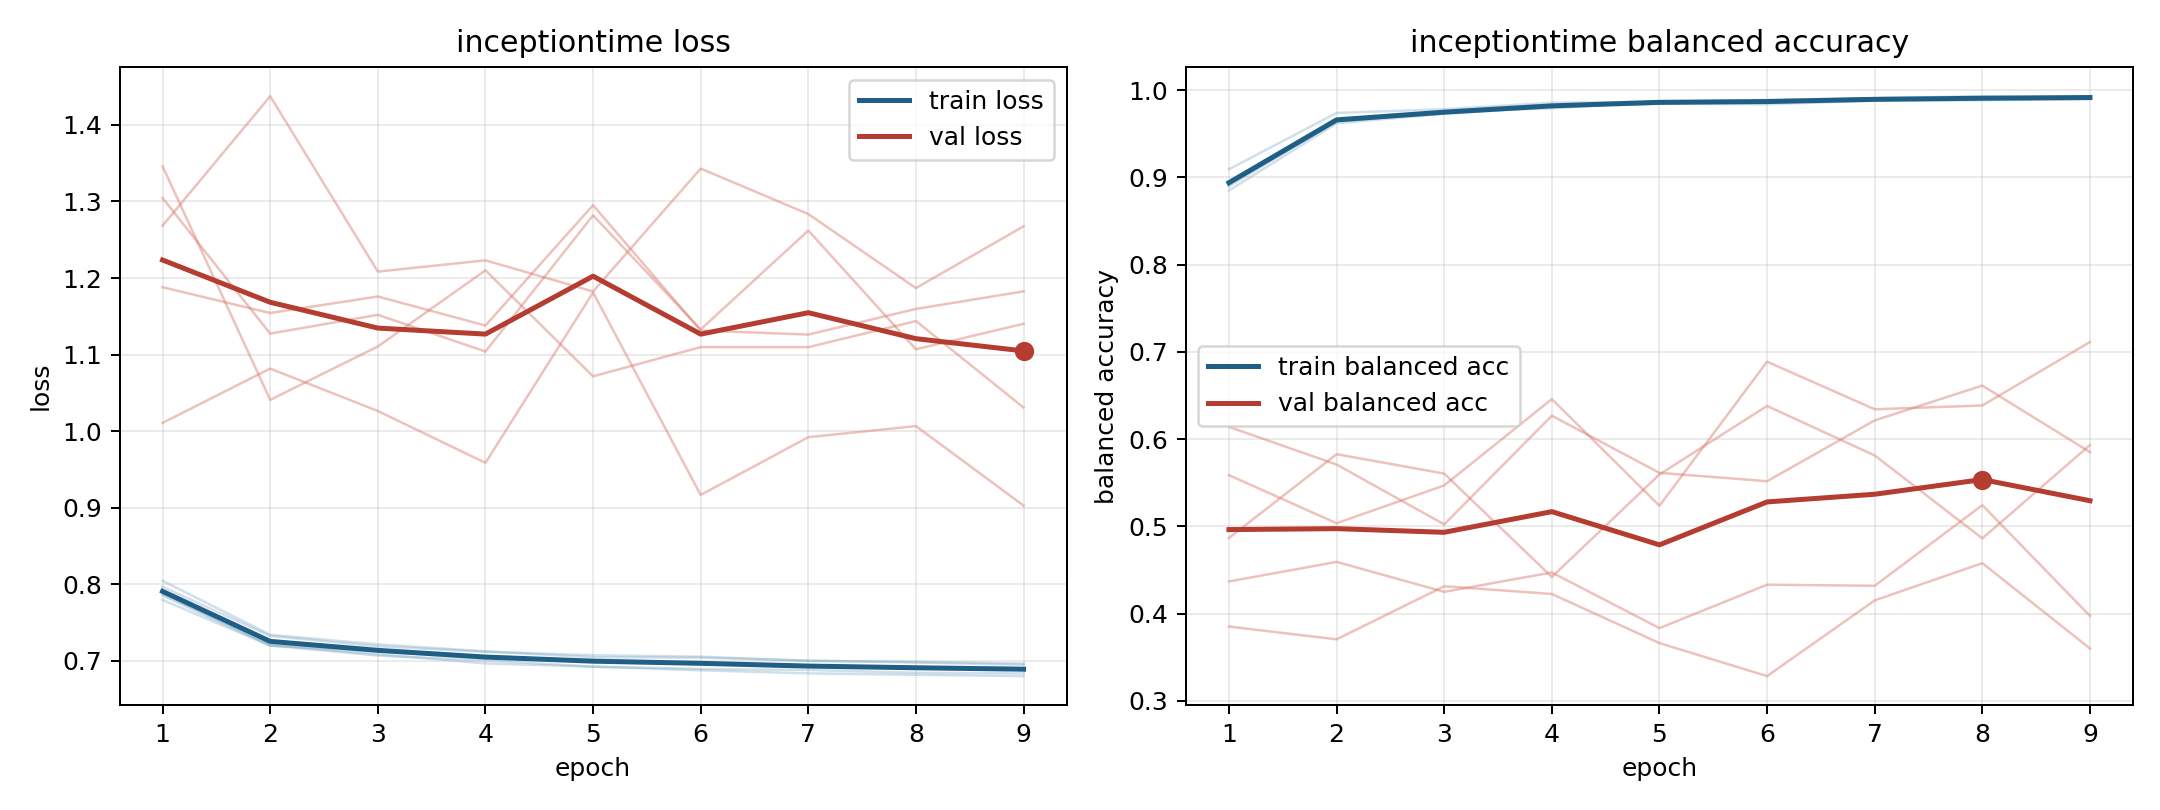

The table this chart was drawn from, first rows:
model, fold, epoch, train_loss, train_balanced_accuracy, val_loss, val_balanced_accuracy
inceptiontime, 1, 1, 0.7794, 0.9094, 1.268, 0.3851
inceptiontime, 1, 2, 0.7196, 0.9739, 1.438, 0.3705
inceptiontime, 1, 3, 0.7123, 0.9782, 1.208, 0.4313
inceptiontime, 1, 4, 0.7031, 0.9857, 1.223, 0.4225
inceptiontime, 1, 5, 0.7008, 0.9868, 1.182, 0.3662
inceptiontime, 1, 6, 0.6969, 0.9889, 1.343, 0.3283
inceptiontime, 1, 7, 0.6936, 0.9909, 1.284, 0.4151
inceptiontime, 1, 8, 0.6919, 0.9931, 1.187, 0.4578
inceptiontime, 1, 9, 0.6902, 0.9922, 1.268, 0.36
inceptiontime, 2, 1, 0.7852, 0.8936, 1.188, 0.614
inceptiontime, 2, 2, 0.7198, 0.9651, 1.154, 0.5709
inceptiontime, 2, 3, 0.7067, 0.9753, 1.176, 0.5022
inceptiontime, 2, 4, 0.7004, 0.9791, 1.138, 0.6269
inceptiontime, 2, 5, 0.6922, 0.9872, 1.295, 0.5613
inceptiontime, 2, 6, 0.6892, 0.9875, 1.131, 0.5517
inceptiontime, 2, 7, 0.6878, 0.9892, 1.126, 0.6215
inceptiontime, 2, 8, 0.6842, 0.9901, 1.16, 0.6614
inceptiontime, 2, 9, 0.6834, 0.9913, 1.183, 0.5851
inceptiontime, 3, 1, 0.7965, 0.8922, 1.346, 0.4867
inceptiontime, 3, 2, 0.7323, 0.9638, 1.041, 0.5827
inceptiontime, 3, 3, 0.7187, 0.9743, 1.111, 0.5605
inceptiontime, 3, 4, 0.7116, 0.9823, 1.21, 0.442
inceptiontime, 3, 5, 0.7071, 0.9846, 1.072, 0.5596
inceptiontime, 3, 6, 0.7052, 0.9839, 1.11, 0.638
inceptiontime, 3, 7, 0.6998, 0.9879, 1.11, 0.5813
inceptiontime, 3, 8, 0.6984, 0.9885, 1.144, 0.4862
inceptiontime, 3, 9, 0.6962, 0.9899, 1.031, 0.5932
inceptiontime, 4, 1, 0.8044, 0.885, 1.011, 0.5587
inceptiontime, 4, 2, 0.7338, 0.9621, 1.082, 0.5035
inceptiontime, 4, 3, 0.7213, 0.973, 1.026, 0.5469
inceptiontime, 4, 4, 0.7122, 0.9808, 0.9585, 0.6459
inceptiontime, 4, 5, 0.7044, 0.9874, 1.181, 0.5236
inceptiontime, 4, 6, 0.7039, 0.9865, 0.9165, 0.6888
inceptiontime, 4, 7, 0.7001, 0.9893, 0.992, 0.6342
inceptiontime, 4, 8, 0.6976, 0.991, 1.007, 0.6386
inceptiontime, 4, 9, 0.6946, 0.9928, 0.9026, 0.7113
inceptiontime, 5, 1, 0.7872, 0.8895, 1.305, 0.4368
inceptiontime, 5, 2, 0.7206, 0.9651, 1.127, 0.4593
inceptiontime, 5, 3, 0.7083, 0.9735, 1.152, 0.4249
inceptiontime, 5, 4, 0.6964, 0.9823, 1.104, 0.4471
inceptiontime, 5, 5, 0.6922, 0.9844, 1.282, 0.3833
inceptiontime, 5, 6, 0.6875, 0.988, 1.133, 0.4331
inceptiontime, 5, 7, 0.6834, 0.9903, 1.262, 0.4319
inceptiontime, 5, 8, 0.6815, 0.9912, 1.107, 0.5243
inceptiontime, 5, 9, 0.6798, 0.9918, 1.14, 0.3973
